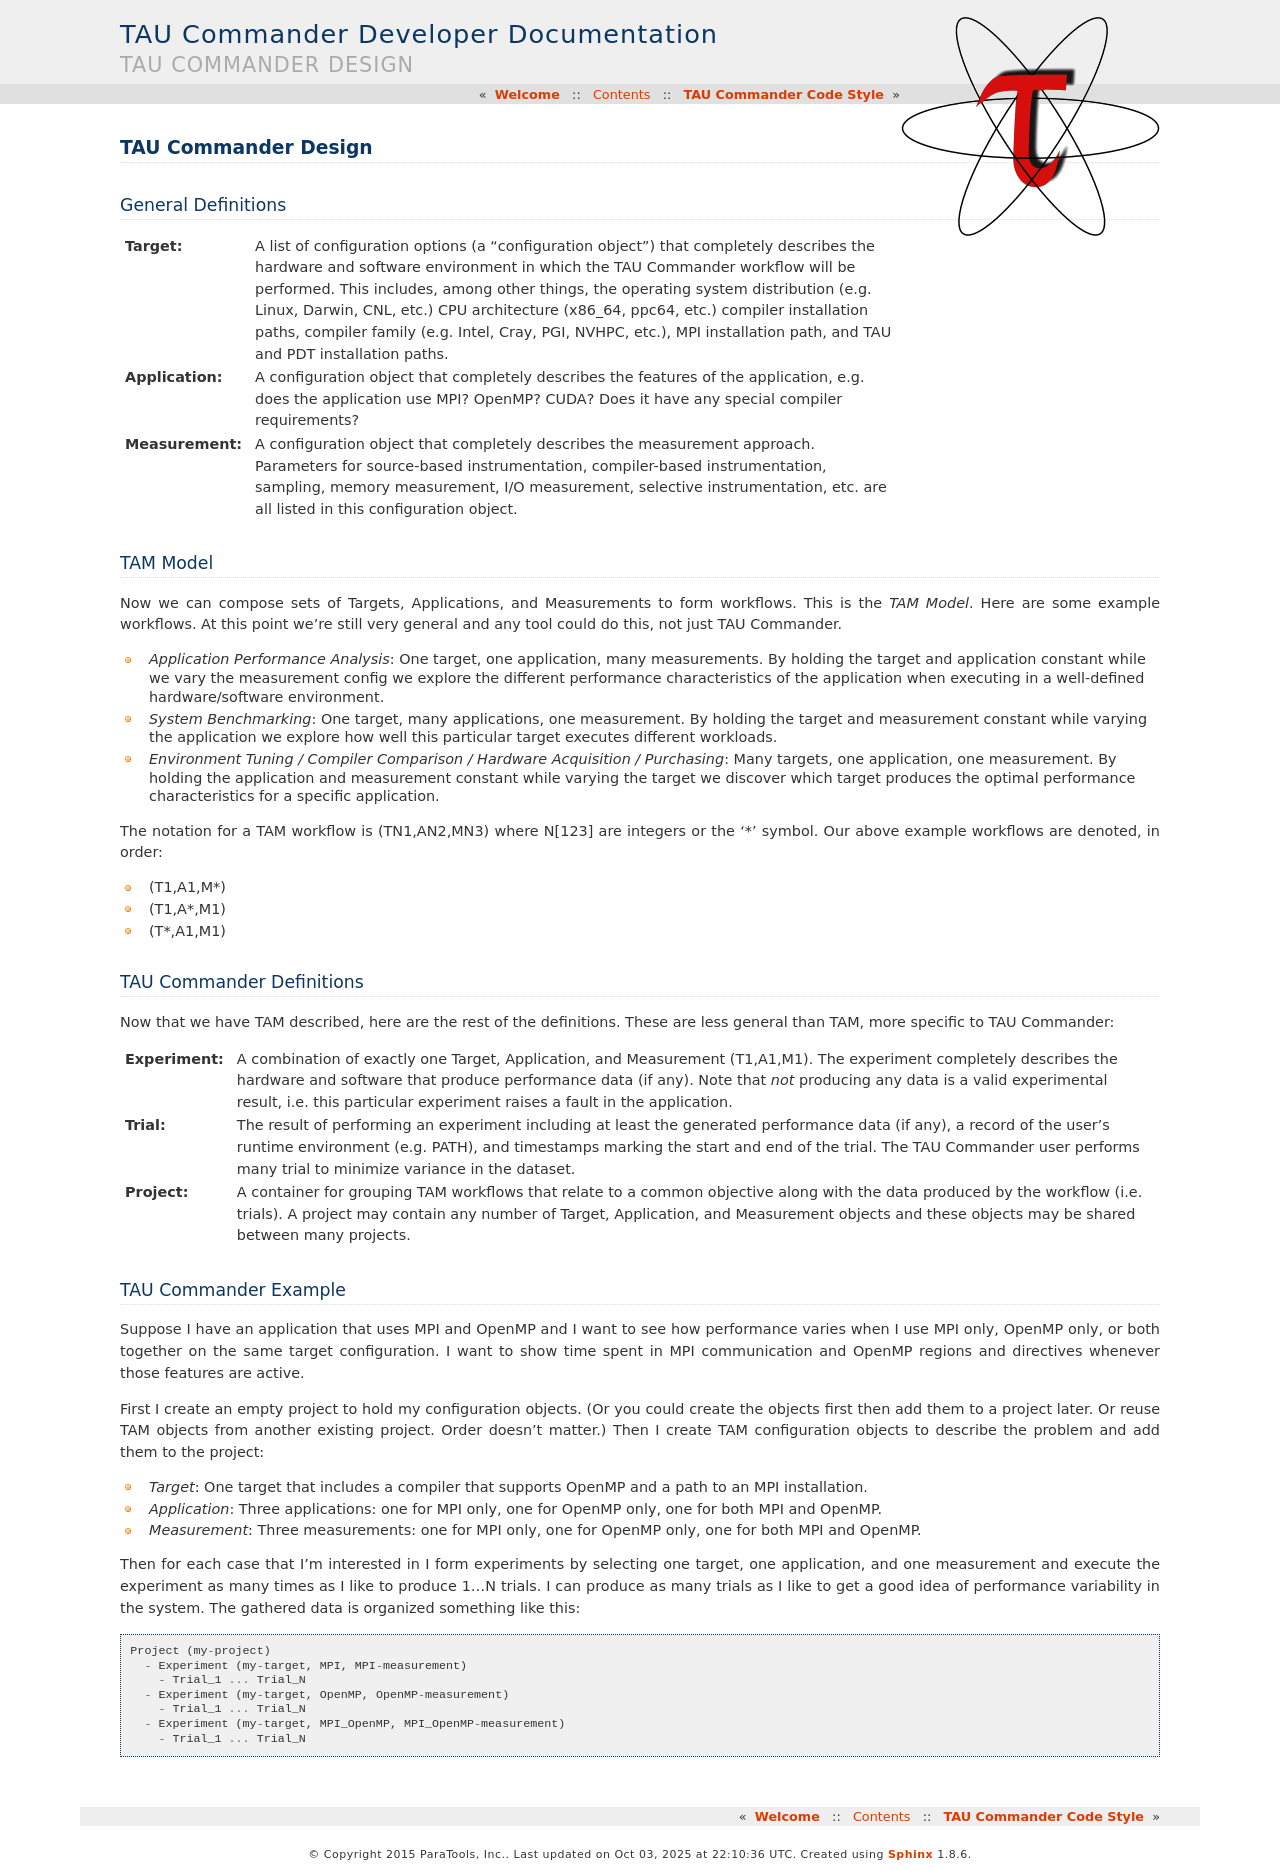

repository: ParaToolsInc/taucmdr · page: design.html · generator: sphinx

TAU Commander Design
====================

General Definitions
-------------------

:Target:
  A list of configuration options (a "configuration object") that completely describes the hardware and
  software environment in which the TAU Commander workflow will be performed.  This includes, among other things, the
  operating system distribution (e.g. Linux, Darwin, CNL, etc.) CPU architecture (x86_64, ppc64, etc.) compiler
  installation paths, compiler family (e.g. Intel, Cray, PGI, NVHPC, etc.), MPI installation path, and TAU and PDT
  installation paths.

:Application:
  A configuration object that completely describes the features of the application, e.g. does the
  application use MPI?  OpenMP?  CUDA?  Does it have any special compiler requirements?

:Measurement:
  A configuration object that completely describes the measurement approach.  Parameters for
  source-based instrumentation, compiler-based instrumentation, sampling, memory measurement, I/O measurement,
  selective instrumentation, etc. are all listed in this configuration object.

TAM Model
---------

Now we can compose sets of Targets, Applications, and Measurements to form workflows.  This is the *TAM Model*.  Here
are some example workflows.  At this point we're still very general and any tool could do this, not just TAU Commander.

- *Application Performance Analysis*: One target, one application, many measurements.  By holding the target and
  application constant while we vary the measurement config we explore the different performance characteristics of the
  application when executing in a well-defined hardware/software environment.

- *System Benchmarking*: One target, many applications, one measurement.  By holding the target and measurement
  constant while varying the application we explore how well this particular target executes different workloads.

- *Environment Tuning / Compiler Comparison / Hardware Acquisition / Purchasing*:  Many targets, one application,
  one measurement.  By holding the application and measurement constant while varying the target we discover which
  target produces the optimal performance characteristics for a specific application.

The notation for a TAM workflow is (TN1,AN2,MN3) where N[123] are integers or the '*' symbol.  Our above example
workflows are denoted, in order:

- (T1,A1,M*)
- (T1,A*,M1)
- (T*,A1,M1)

TAU Commander Definitions
-------------------------

Now that we have TAM described, here are the rest of the definitions.  These are less general than TAM, more specific
to TAU Commander:

:Experiment:
  A combination of exactly one Target, Application, and Measurement (T1,A1,M1).  The experiment
  completely describes the hardware and software that produce performance data (if any).  Note that *not* producing any
  data is a valid experimental result, i.e. this particular experiment raises a fault in the application.

:Trial:
  The result of performing an experiment including at least the generated performance data (if any), a record
  of the user's runtime environment (e.g. PATH), and timestamps marking the start and end of the trial.  The TAU
  Commander user performs many trial to minimize variance in the dataset.

:Project:
  A container for grouping TAM workflows that relate to a common objective along with the data produced by
  the workflow (i.e. trials).  A project may contain any number of Target, Application, and Measurement objects and
  these objects may be shared between many projects.

TAU Commander Example
---------------------

Suppose I have an application that uses MPI and OpenMP and I want to see how performance varies when I use MPI only,
OpenMP only, or both together on the same target configuration.  I want to show time spent in MPI communication and
OpenMP regions and directives whenever those features are active.

First I create an empty project to hold my configuration objects.  (Or you could create the objects first then add them
to a project later. Or reuse TAM objects from another existing project.  Order doesn't matter.)  Then I create TAM
configuration objects to describe the problem and add them to the project:

- *Target*: One target that includes a compiler that supports OpenMP and a path to an MPI installation.
- *Application*: Three applications: one for MPI only, one for OpenMP only, one for both MPI and OpenMP.
- *Measurement*: Three measurements:  one for MPI only, one for OpenMP only, one for both MPI and OpenMP.

Then for each case that I'm interested in I form experiments by selecting one target, one application, and one
measurement and execute the experiment as many times as I like to produce 1...N trials.  I can produce as many trials
as I like to get a good idea of performance variability in the system.  The gathered data is organized something like
this::

  Project (my-project)
    - Experiment (my-target, MPI, MPI-measurement)
      - Trial_1 ... Trial_N
    - Experiment (my-target, OpenMP, OpenMP-measurement)
      - Trial_1 ... Trial_N
    - Experiment (my-target, MPI_OpenMP, MPI_OpenMP-measurement)
      - Trial_1 ... Trial_N
